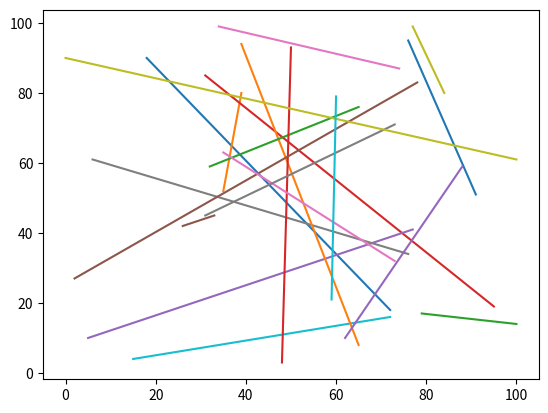

Write the Python code that produced this figure.
# -*- coding: utf-8 -*-
"""
Created on Fri Oct 17 22:28:28 2025

[redacted]
"""

import matplotlib.pyplot as plt
import numpy as np
import random as r 

img = np.zeros((256, 256))

    
for i in range(20):
    x1= r.randint(0, 100)
    y1= r.randint(0, 100)
    x2= r.randint(0, 100)
    y2= r.randint(0, 100)

    plt.plot([x1, y1], [x2, y2])

plt.show()    
    